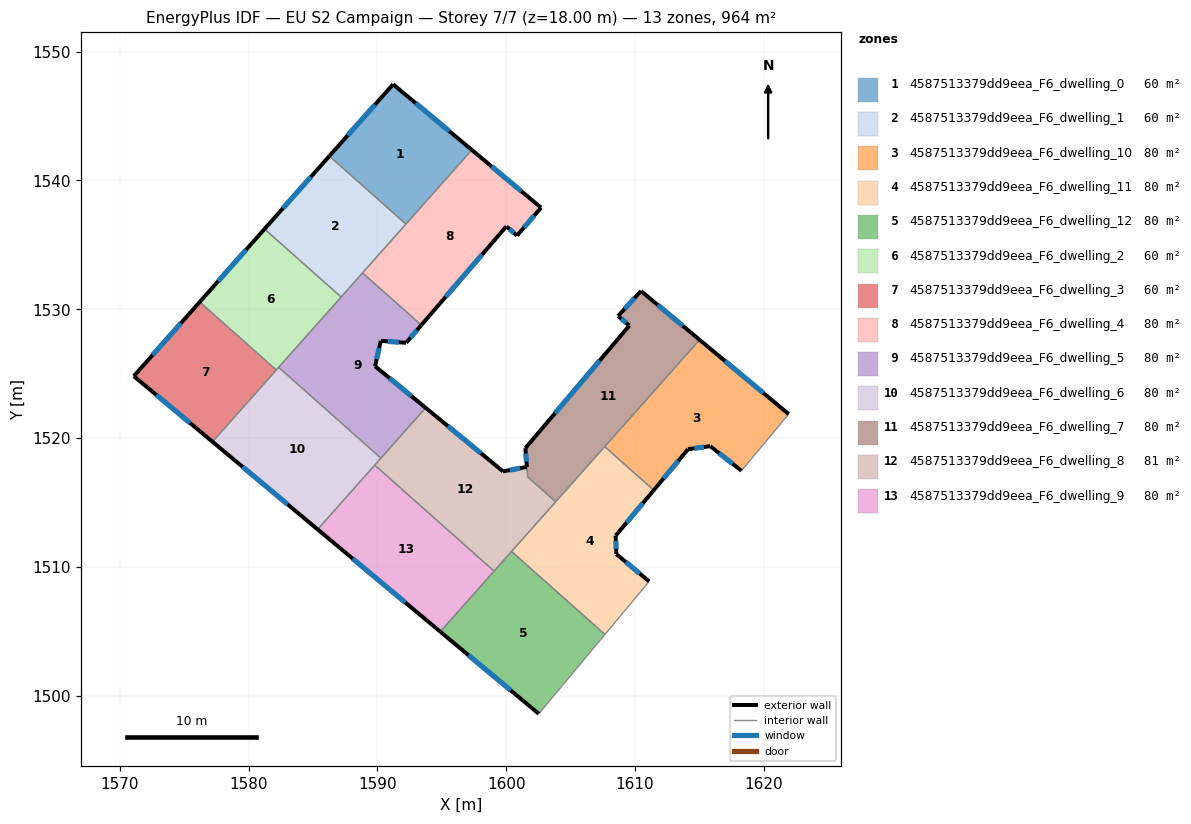
=== STOREY PLAN SPEC (per zone: floor XY polygon, exterior-wall plan segments, windows/doors) ===
zone 1: 4587513379dd9eea_F6_dwelling_0  (60.3 m²)
  floor: (1597.33, 1542.37) (1592.22, 1536.61) (1586.27, 1541.90) (1591.22, 1547.47)
  exterior wall: (1591.22, 1547.47) – (1586.27, 1541.90)  [7.5 m]
    window: (1589.81, 1545.88) – (1587.68, 1543.49)  [4.1 m²]
  exterior wall: (1597.33, 1542.37) – (1591.22, 1547.47)  [8.0 m]
    window: (1595.59, 1543.83) – (1592.97, 1546.01)  [4.4 m²]
  interior walls: 2
zone 2: 4587513379dd9eea_F6_dwelling_1  (60.3 m²)
  floor: (1592.22, 1536.61) (1587.18, 1530.95) (1581.24, 1536.23) (1586.27, 1541.90)
  exterior wall: (1586.27, 1541.90) – (1581.24, 1536.23)  [7.6 m]
    window: (1584.83, 1540.28) – (1582.68, 1537.85)  [4.2 m²]
  interior walls: 4
zone 3: 4587513379dd9eea_F6_dwelling_10  (80.3 m²)
  floor: (1621.93, 1521.86) (1618.27, 1517.46) (1615.84, 1519.37) (1614.12, 1519.13) (1611.46, 1515.95) (1607.65, 1519.34) (1615.02, 1527.63)
  exterior wall: (1611.46, 1515.95) – (1614.12, 1519.13)  [4.1 m]
    window: (1612.22, 1516.86) – (1613.36, 1518.23)  [2.3 m²]
  exterior wall: (1621.93, 1521.86) – (1615.02, 1527.63)  [9.0 m]
    window: (1619.96, 1523.51) – (1616.99, 1525.98)  [5.0 m²]
  exterior wall: (1615.84, 1519.37) – (1618.27, 1517.46)  [3.1 m]
    window: (1616.53, 1518.83) – (1617.57, 1518.01)  [1.7 m²]
  exterior wall: (1614.12, 1519.13) – (1615.84, 1519.37)  [1.7 m]
    window: (1614.61, 1519.20) – (1615.35, 1519.30)  [1.0 m²]
  interior walls: 3
zone 4: 4587513379dd9eea_F6_dwelling_11  (80.3 m²)
  floor: (1611.46, 1515.95) (1608.50, 1512.42) (1608.55, 1511.00) (1611.10, 1508.87) (1607.67, 1504.75) (1600.42, 1511.20) (1607.65, 1519.34)
  exterior wall: (1608.50, 1512.42) – (1611.46, 1515.95)  [4.6 m]
    window: (1609.34, 1513.43) – (1610.61, 1514.94)  [2.5 m²]
  exterior wall: (1608.55, 1511.00) – (1608.50, 1512.42)  [1.4 m]
    window: (1608.54, 1511.40) – (1608.51, 1512.01)  [0.8 m²]
  exterior wall: (1611.10, 1508.87) – (1608.55, 1511.00)  [3.3 m]
    window: (1610.37, 1509.48) – (1609.28, 1510.39)  [1.8 m²]
  interior walls: 5
zone 5: 4587513379dd9eea_F6_dwelling_12  (80.3 m²)
  floor: (1607.67, 1504.75) (1602.53, 1498.59) (1594.88, 1504.97) (1600.42, 1511.20)
  exterior wall: (1594.88, 1504.97) – (1602.53, 1498.59)  [10.0 m]
    window: (1597.07, 1503.15) – (1600.35, 1500.42)  [5.5 m²]
  interior walls: 4
zone 6: 4587513379dd9eea_F6_dwelling_2  (60.3 m²)
  floor: (1587.18, 1530.95) (1582.15, 1525.29) (1576.21, 1530.57) (1581.24, 1536.23)
  exterior wall: (1581.24, 1536.23) – (1576.21, 1530.57)  [7.6 m]
    window: (1579.80, 1534.61) – (1577.64, 1532.19)  [4.2 m²]
  interior walls: 4
zone 7: 4587513379dd9eea_F6_dwelling_3  (60.3 m²)
  floor: (1582.15, 1525.29) (1577.20, 1519.71) (1571.09, 1524.81) (1576.21, 1530.57)
  exterior wall: (1571.09, 1524.81) – (1577.20, 1519.71)  [8.0 m]
    window: (1572.84, 1523.35) – (1575.45, 1521.17)  [4.4 m²]
  exterior wall: (1576.21, 1530.57) – (1571.09, 1524.81)  [7.7 m]
    window: (1574.74, 1528.92) – (1572.55, 1526.46)  [4.2 m²]
  interior walls: 2
zone 8: 4587513379dd9eea_F6_dwelling_4  (80.3 m²)
  floor: (1602.71, 1537.89) (1600.84, 1535.72) (1600.01, 1536.44) (1593.41, 1528.77) (1588.85, 1532.83) (1597.33, 1542.37)
  exterior wall: (1602.71, 1537.89) – (1597.33, 1542.37)  [7.0 m]
    window: (1601.17, 1539.17) – (1598.87, 1541.09)  [3.9 m²]
  exterior wall: (1600.84, 1535.72) – (1602.71, 1537.89)  [2.9 m]
    window: (1601.37, 1536.34) – (1602.17, 1537.27)  [1.6 m²]
  exterior wall: (1600.01, 1536.44) – (1600.84, 1535.72)  [1.1 m]
    window: (1600.25, 1536.23) – (1600.60, 1535.93)  [0.6 m²]
  exterior wall: (1593.41, 1528.77) – (1600.01, 1536.44)  [10.1 m]
    window: (1595.30, 1530.96) – (1598.13, 1534.25)  [5.6 m²]
  interior walls: 3
zone 9: 4587513379dd9eea_F6_dwelling_5  (80.3 m²)
  floor: (1593.41, 1528.77) (1592.23, 1527.40) (1590.26, 1527.55) (1589.82, 1525.58) (1593.75, 1522.35) (1590.28, 1518.44) (1582.34, 1525.50) (1588.85, 1532.83)
  exterior wall: (1593.75, 1522.35) – (1589.82, 1525.58)  [5.1 m]
    window: (1592.63, 1523.27) – (1590.94, 1524.66)  [2.8 m²]
  exterior wall: (1592.23, 1527.40) – (1593.41, 1528.77)  [1.8 m]
    window: (1592.57, 1527.79) – (1593.07, 1528.38)  [1.0 m²]
  exterior wall: (1590.26, 1527.55) – (1592.23, 1527.40)  [2.0 m]
    window: (1590.83, 1527.51) – (1591.67, 1527.44)  [1.1 m²]
  exterior wall: (1589.82, 1525.58) – (1590.26, 1527.55)  [2.0 m]
    window: (1589.95, 1526.14) – (1590.14, 1526.99)  [1.1 m²]
  interior walls: 5
zone 10: 4587513379dd9eea_F6_dwelling_6  (80.3 m²)
  floor: (1590.28, 1518.44) (1585.36, 1512.91) (1577.20, 1519.71) (1582.34, 1525.50)
  exterior wall: (1577.20, 1519.71) – (1585.36, 1512.91)  [10.6 m]
    window: (1579.53, 1517.77) – (1583.03, 1514.86)  [5.9 m²]
  interior walls: 5
zone 11: 4587513379dd9eea_F6_dwelling_7  (80.1 m²)
  floor: (1615.02, 1527.63) (1603.84, 1515.05) (1601.67, 1516.98) (1601.49, 1519.22) (1609.56, 1528.74) (1608.68, 1529.47) (1610.47, 1531.42)
  exterior wall: (1609.56, 1528.74) – (1601.49, 1519.22)  [12.5 m]
    window: (1607.26, 1526.02) – (1603.80, 1521.94)  [6.9 m²]
  exterior wall: (1608.68, 1529.47) – (1609.56, 1528.74)  [1.1 m]
    window: (1608.94, 1529.26) – (1609.31, 1528.95)  [0.6 m²]
  exterior wall: (1610.47, 1531.42) – (1608.68, 1529.47)  [2.6 m]
    window: (1609.96, 1530.86) – (1609.19, 1530.03)  [1.5 m²]
  exterior wall: (1615.02, 1527.63) – (1610.47, 1531.42)  [5.9 m]
    window: (1613.72, 1528.71) – (1611.77, 1530.34)  [3.3 m²]
  exterior wall: (1601.49, 1519.22) – (1601.61, 1517.76)  [1.5 m]
    window: (1601.52, 1518.80) – (1601.57, 1518.18)  [0.8 m²]
  interior walls: 4
zone 12: 4587513379dd9eea_F6_dwelling_8  (80.6 m²)
  floor: (1601.61, 1517.76) (1601.67, 1516.98) (1603.84, 1515.05) (1599.06, 1509.67) (1589.80, 1517.90) (1593.75, 1522.35) (1599.75, 1517.42)
  exterior wall: (1599.75, 1517.42) – (1593.75, 1522.35)  [7.8 m]
    window: (1598.04, 1518.83) – (1595.46, 1520.94)  [4.3 m²]
  exterior wall: (1601.61, 1517.76) – (1599.75, 1517.42)  [1.9 m]
    window: (1601.08, 1517.66) – (1600.28, 1517.51)  [1.0 m²]
  interior walls: 7
zone 13: 4587513379dd9eea_F6_dwelling_9  (80.3 m²)
  floor: (1599.06, 1509.67) (1594.88, 1504.97) (1585.36, 1512.91) (1589.80, 1517.90)
  exterior wall: (1585.36, 1512.91) – (1594.88, 1504.97)  [12.4 m]
    window: (1588.08, 1510.64) – (1592.16, 1507.24)  [6.8 m²]
  interior walls: 3

=== DERIVED (storey summary) ===
Building: EU S2 Campaign
Storey: 7 of 7  (floor level z = 18.00 m)
Storey gross floor area: 964.1 m²
Zones on this storey: 13
  - 4587513379dd9eea_F6_dwelling_0: floor 60.3 m²; exterior wall 15.4 m (46.2 m²); 2 window(s) 8.5 m²; WWR 18.4%
  - 4587513379dd9eea_F6_dwelling_1: floor 60.3 m²; exterior wall 7.6 m (22.7 m²); 1 window(s) 4.2 m²; WWR 18.4%
  - 4587513379dd9eea_F6_dwelling_10: floor 80.3 m²; exterior wall 18.0 m (53.9 m²); 4 window(s) 9.9 m²; WWR 18.4%
  - 4587513379dd9eea_F6_dwelling_11: floor 80.3 m²; exterior wall 9.4 m (28.1 m²); 3 window(s) 5.2 m²; WWR 18.4%
  - 4587513379dd9eea_F6_dwelling_12: floor 80.3 m²; exterior wall 10.0 m (29.9 m²); 1 window(s) 5.5 m²; WWR 18.4%
  - 4587513379dd9eea_F6_dwelling_2: floor 60.3 m²; exterior wall 7.6 m (22.7 m²); 1 window(s) 4.2 m²; WWR 18.4%
  - 4587513379dd9eea_F6_dwelling_3: floor 60.3 m²; exterior wall 15.7 m (47.0 m²); 2 window(s) 8.6 m²; WWR 18.4%
  - 4587513379dd9eea_F6_dwelling_4: floor 80.3 m²; exterior wall 21.1 m (63.2 m²); 4 window(s) 11.6 m²; WWR 18.4%
  - 4587513379dd9eea_F6_dwelling_5: floor 80.3 m²; exterior wall 10.9 m (32.7 m²); 4 window(s) 6.0 m²; WWR 18.4%
  - 4587513379dd9eea_F6_dwelling_6: floor 80.3 m²; exterior wall 10.6 m (31.9 m²); 1 window(s) 5.9 m²; WWR 18.4%
  - 4587513379dd9eea_F6_dwelling_7: floor 80.1 m²; exterior wall 23.6 m (70.9 m²); 5 window(s) 13.0 m²; WWR 18.4%
  - 4587513379dd9eea_F6_dwelling_8: floor 80.6 m²; exterior wall 9.7 m (29.0 m²); 2 window(s) 5.3 m²; WWR 18.4%
  - 4587513379dd9eea_F6_dwelling_9: floor 80.3 m²; exterior wall 12.4 m (37.2 m²); 1 window(s) 6.8 m²; WWR 18.4%
Zone adjacency (shared interzone walls):
  - 4587513379dd9eea_F6_dwelling_0 ↔ 4587513379dd9eea_F6_dwelling_1
  - 4587513379dd9eea_F6_dwelling_0 ↔ 4587513379dd9eea_F6_dwelling_4
  - 4587513379dd9eea_F6_dwelling_1 ↔ 4587513379dd9eea_F6_dwelling_2
  - 4587513379dd9eea_F6_dwelling_1 ↔ 4587513379dd9eea_F6_dwelling_4
  - 4587513379dd9eea_F6_dwelling_1 ↔ 4587513379dd9eea_F6_dwelling_5
  - 4587513379dd9eea_F6_dwelling_10 ↔ 4587513379dd9eea_F6_dwelling_11
  - 4587513379dd9eea_F6_dwelling_10 ↔ 4587513379dd9eea_F6_dwelling_7
  - 4587513379dd9eea_F6_dwelling_11 ↔ 4587513379dd9eea_F6_dwelling_12
  - 4587513379dd9eea_F6_dwelling_11 ↔ 4587513379dd9eea_F6_dwelling_7
  - 4587513379dd9eea_F6_dwelling_11 ↔ 4587513379dd9eea_F6_dwelling_8
  - 4587513379dd9eea_F6_dwelling_12 ↔ 4587513379dd9eea_F6_dwelling_8
  - 4587513379dd9eea_F6_dwelling_12 ↔ 4587513379dd9eea_F6_dwelling_9
  - 4587513379dd9eea_F6_dwelling_2 ↔ 4587513379dd9eea_F6_dwelling_3
  - 4587513379dd9eea_F6_dwelling_2 ↔ 4587513379dd9eea_F6_dwelling_5
  - 4587513379dd9eea_F6_dwelling_2 ↔ 4587513379dd9eea_F6_dwelling_6
  - 4587513379dd9eea_F6_dwelling_3 ↔ 4587513379dd9eea_F6_dwelling_6
  - 4587513379dd9eea_F6_dwelling_4 ↔ 4587513379dd9eea_F6_dwelling_5
  - 4587513379dd9eea_F6_dwelling_5 ↔ 4587513379dd9eea_F6_dwelling_6
  - 4587513379dd9eea_F6_dwelling_5 ↔ 4587513379dd9eea_F6_dwelling_8
  - 4587513379dd9eea_F6_dwelling_6 ↔ 4587513379dd9eea_F6_dwelling_8
  - 4587513379dd9eea_F6_dwelling_6 ↔ 4587513379dd9eea_F6_dwelling_9
  - 4587513379dd9eea_F6_dwelling_7 ↔ 4587513379dd9eea_F6_dwelling_8
  - 4587513379dd9eea_F6_dwelling_8 ↔ 4587513379dd9eea_F6_dwelling_9